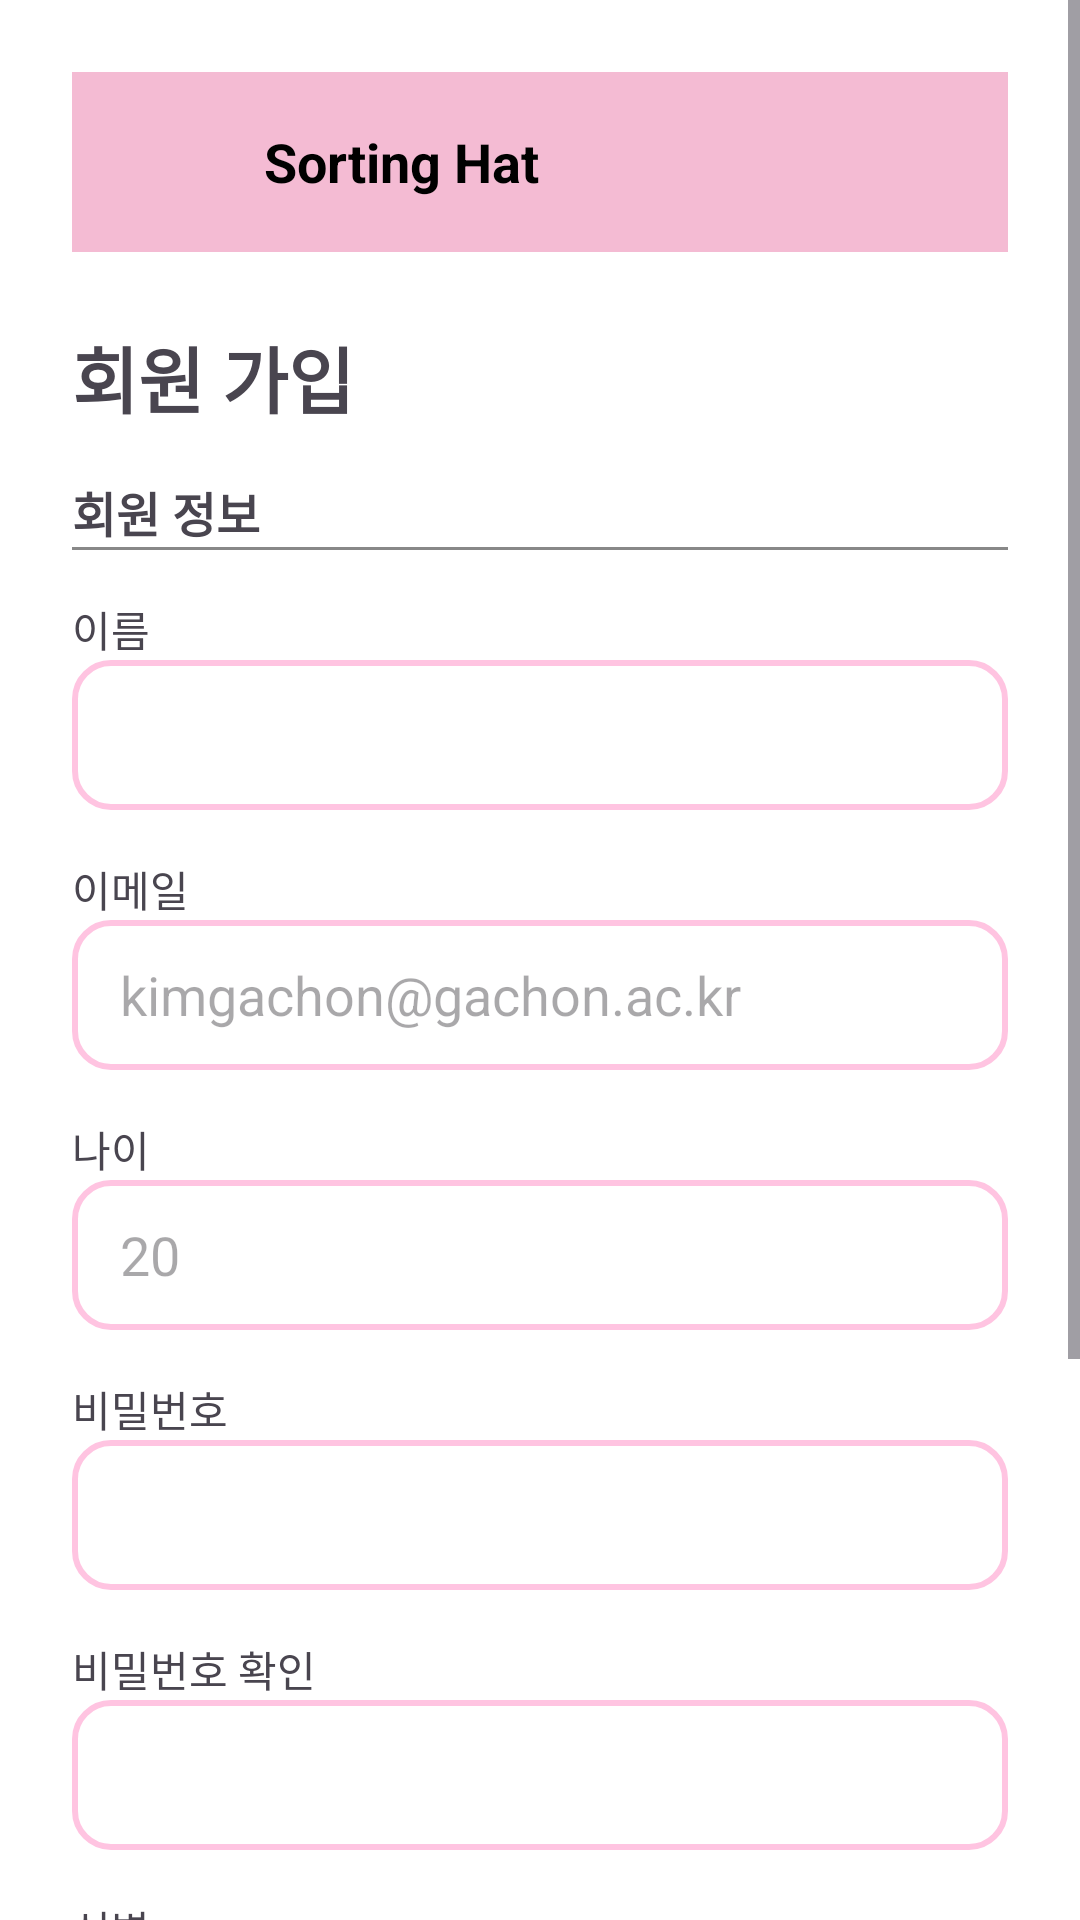

Produce the Android XML layout that renders to this screen, including the resource entries it uses.
<!-- AndroidManifest.xml: application theme Theme.RoommatePlatform -->
<!-- res/layout/signup.xml -->
<?xml version="1.0" encoding="utf-8"?>
<ScrollView xmlns:android="http://schemas.android.com/apk/res/android"
    android:layout_width="match_parent"
    android:layout_height="match_parent"
    android:background="#FFFFFF">

    <LinearLayout
        android:layout_width="match_parent"
        android:layout_height="wrap_content"
        android:orientation="vertical"
        android:padding="24dp">

        
        <LinearLayout
            android:layout_width="match_parent"
            android:layout_height="60dp"
            android:orientation="horizontal"
            android:background="#F4BBD3"
            android:gravity="center_vertical"
            android:paddingStart="16dp"
            android:paddingEnd="16dp">

            <ImageView
                android:layout_width="40dp"
                android:layout_height="40dp"
                android:src="@drawable/sortinghat"
                android:contentDescription="Sorting Hat" />

            <TextView
                android:layout_width="wrap_content"
                android:layout_height="wrap_content"
                android:text="Sorting Hat"
                android:textStyle="bold"
                android:textSize="18sp"
                android:textColor="#000000"
                android:layout_marginStart="8dp" />
        </LinearLayout>

        
        <TextView
            android:layout_width="wrap_content"
            android:layout_height="wrap_content"
            android:text="회원 가입"
            android:textStyle="bold"
            android:textSize="24sp"
            android:layout_marginTop="24dp" />

        
        <TextView
            android:layout_width="wrap_content"
            android:layout_height="wrap_content"
            android:text="회원 정보"
            android:textStyle="bold"
            android:textSize="16sp"
            android:layout_marginTop="16dp" />

        <View
            android:layout_width="match_parent"
            android:layout_height="1dp"
            android:background="#888888"
            android:layout_marginBottom="16dp" />

        
        <TextView
            android:layout_width="wrap_content"
            android:layout_height="wrap_content"
            android:text="이름" />

        <EditText
            android:layout_width="match_parent"
            android:layout_height="50dp"
            android:background="@drawable/edittext_rounded"
            android:layout_marginBottom="16dp"
            android:paddingHorizontal="16dp" />

        
        <TextView
            android:layout_width="wrap_content"
            android:layout_height="wrap_content"
            android:text="이메일" />

        <EditText
            android:layout_width="match_parent"
            android:layout_height="50dp"
            android:background="@drawable/edittext_rounded"
            android:inputType="textEmailAddress"
            android:layout_marginBottom="16dp"
            android:paddingHorizontal="16dp"
            android:hint="kimgachon@gachon.ac.kr" />

        
        <TextView
            android:layout_width="wrap_content"
            android:layout_height="wrap_content"
            android:text="나이" />

        <EditText
            android:layout_width="match_parent"
            android:layout_height="50dp"
            android:background="@drawable/edittext_rounded"
            android:inputType="number"
            android:layout_marginBottom="16dp"
            android:paddingHorizontal="16dp"
            android:hint="20" />

        
        <TextView
            android:layout_width="wrap_content"
            android:layout_height="wrap_content"
            android:text="비밀번호" />

        <EditText
            android:layout_width="match_parent"
            android:layout_height="50dp"
            android:background="@drawable/edittext_rounded"
            android:inputType="textPassword"
            android:layout_marginBottom="16dp"
            android:paddingHorizontal="16dp" />

        
        <TextView
            android:layout_width="wrap_content"
            android:layout_height="wrap_content"
            android:text="비밀번호 확인" />

        <EditText
            android:layout_width="match_parent"
            android:layout_height="50dp"
            android:background="@drawable/edittext_rounded"
            android:inputType="textPassword"
            android:layout_marginBottom="16dp"
            android:paddingHorizontal="16dp" />

        
        <TextView
            android:layout_width="wrap_content"
            android:layout_height="wrap_content"
            android:text="성별" />

        <RadioGroup
            android:id="@+id/genderGroup"
            android:layout_width="match_parent"
            android:layout_height="wrap_content"
            android:orientation="horizontal"
            android:layout_marginTop="8dp"
            android:layout_marginBottom="16dp">

            <RadioButton
                android:id="@+id/radioMale"
                android:layout_width="0dp"
                android:layout_weight="1"
                android:layout_height="wrap_content"
                android:text="남자" />

            <RadioButton
                android:id="@+id/radioFemale"
                android:layout_width="0dp"
                android:layout_weight="1"
                android:layout_height="wrap_content"
                android:text="여자" />
        </RadioGroup>

        
        <TextView
            android:layout_width="wrap_content"
            android:layout_height="wrap_content"
            android:text="카카오톡 오픈채팅방 링크" />

        <EditText
            android:layout_width="match_parent"
            android:layout_height="50dp"
            android:background="@drawable/edittext_rounded"
            android:layout_marginBottom="24dp"
            android:paddingHorizontal="16dp"
            android:text="https://open.kakao.com/sortinghat"
            android:inputType="textUri" />

        
        <Button
            android:layout_width="250dp"
            android:layout_height="60dp"
            android:layout_gravity="center"
            android:text="확인"
            android:textColor="#000000"
            android:background="@drawable/rounded_button" />

    </LinearLayout>
</ScrollView>
<!-- resources referenced by this layout -->
<resources>
  <!-- drawable edittext_rounded (drawable) -->
  <?xml version="1.0" encoding="utf-8"?>
  <shape xmlns:android="http://schemas.android.com/apk/res/android" android:shape="rectangle">
      <solid android:color="#FFFFFF"/>
      <stroke
          android:width="2dp"
          android:color="#FFC4E1" /> 
      <corners android:radius="12dp"/>
  </shape>
  <!-- drawable rounded_button (drawable) -->
  <?xml version="1.0" encoding="utf-8"?>
  <shape xmlns:android="http://schemas.android.com/apk/res/android" android:shape="rectangle">
      <solid android:color="#FFC4E1"/>
      <corners android:radius="1dp"/>
      <stroke android:width="2dp" android:color="#000000"/>
  </shape>
  <style name="Theme.RoommatePlatform" parent="Base.Theme.RoommatePlatform" />
  <style name="Base.Theme.RoommatePlatform" parent="Theme.Material3.DayNight.NoActionBar">
          
          
      </style>
</resources>
